The GitHub repository Jose-Alberto-Polo-Lara/ProyectoVisionComputadora contains a labelled image folder "dataset" with 2 categories: healthy, late blight. Examples follow, each with its label.

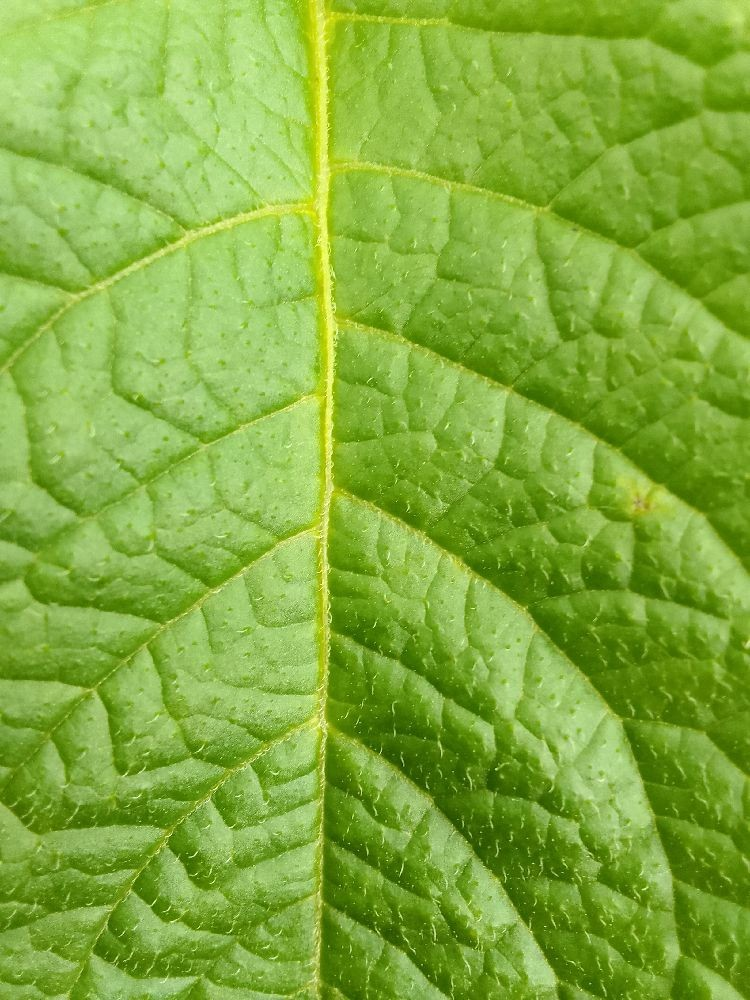
Label: healthy

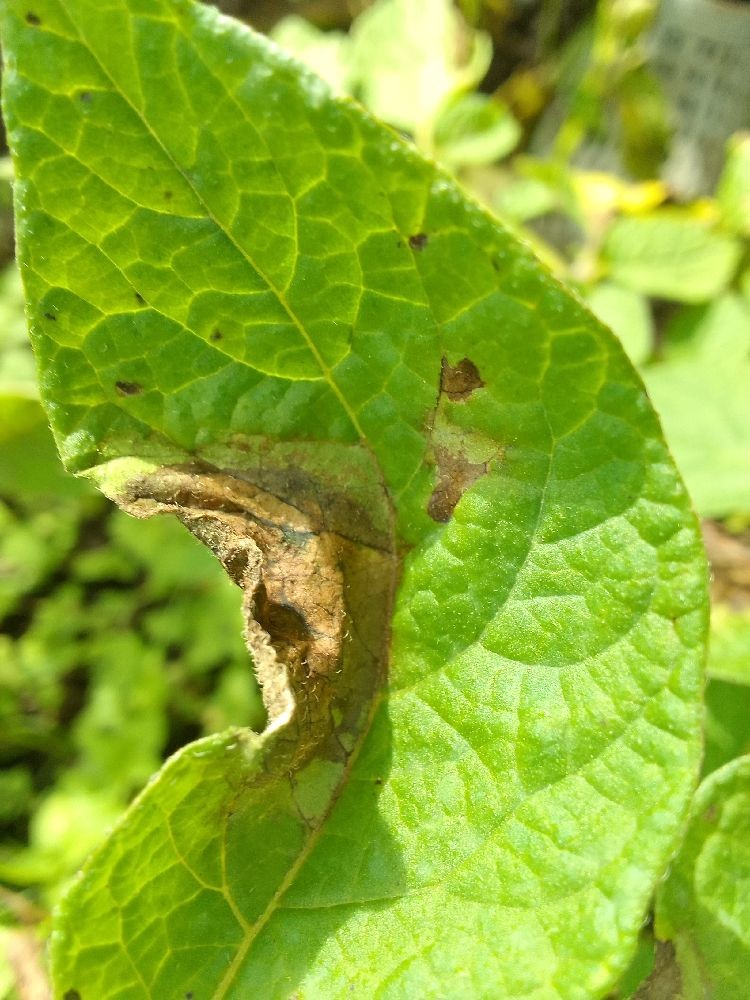
Label: late blight

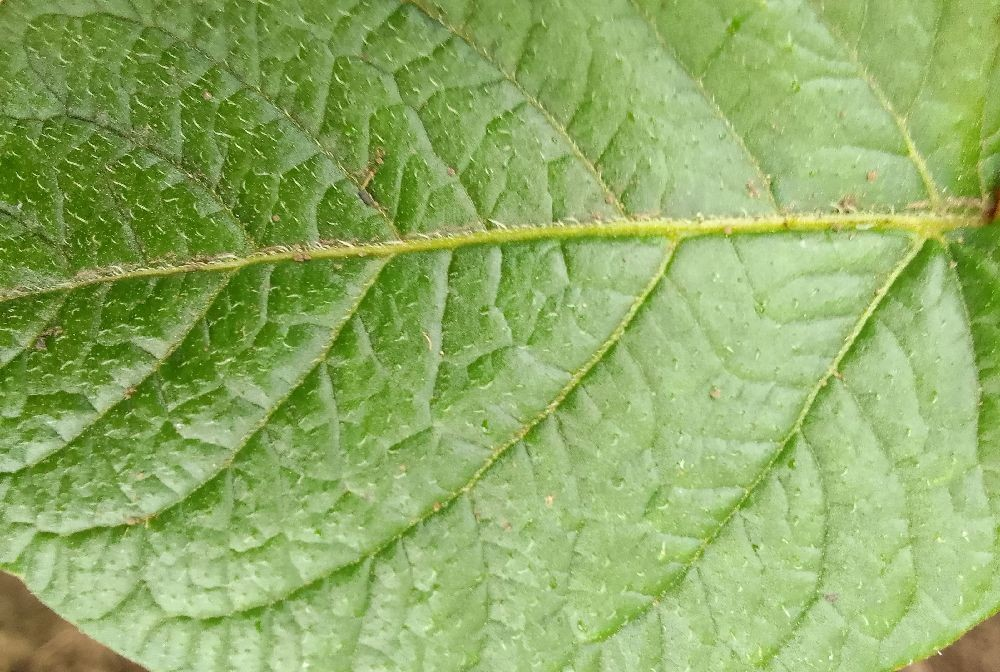
Label: healthy

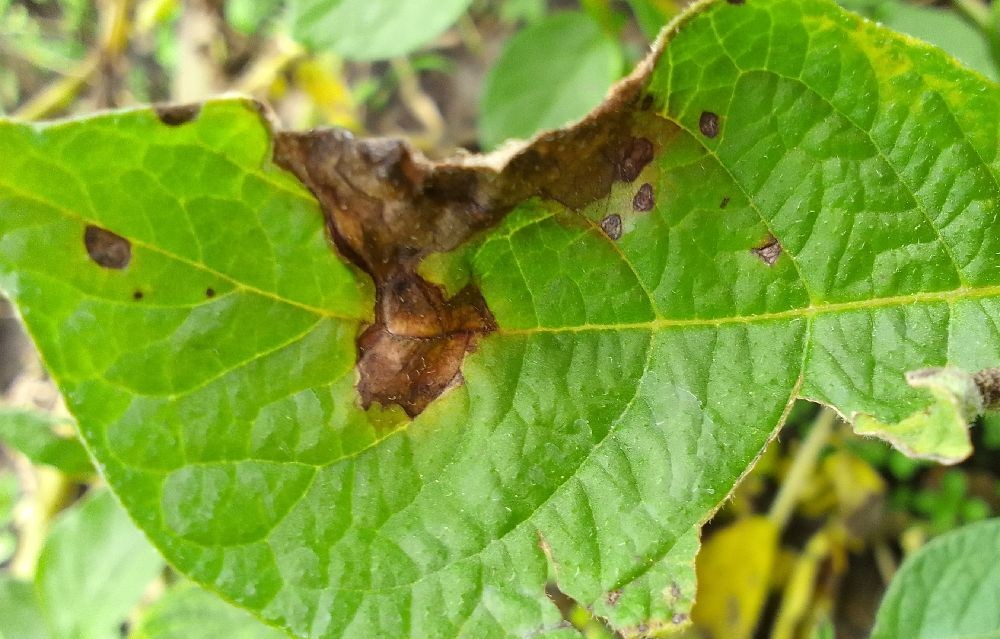
Label: late blight
